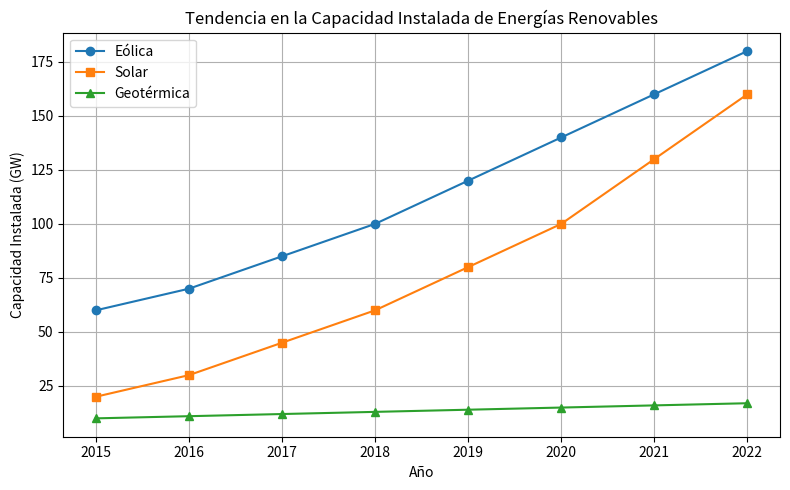

Recreate this plot in Python.
import matplotlib.pyplot as plt


anios = [2015, 2016, 2017, 2018, 2019, 2020, 2021, 2022]


eolica = [60, 70, 85, 100, 120, 140, 160, 180]      
solar = [20, 30, 45, 60, 80, 100, 130, 160]       
geotermica = [10, 11, 12, 13, 14, 15, 16, 17]    

plt.figure(figsize=(8,5))
plt.plot(anios, eolica, marker='o', label='Eólica')
plt.plot(anios, solar, marker='s', label='Solar')
plt.plot(anios, geotermica, marker='^', label='Geotérmica')

plt.title("Tendencia en la Capacidad Instalada de Energías Renovables")
plt.xlabel("Año")
plt.ylabel("Capacidad Instalada (GW)")
plt.legend()
plt.grid(True)
plt.tight_layout()
plt.show()